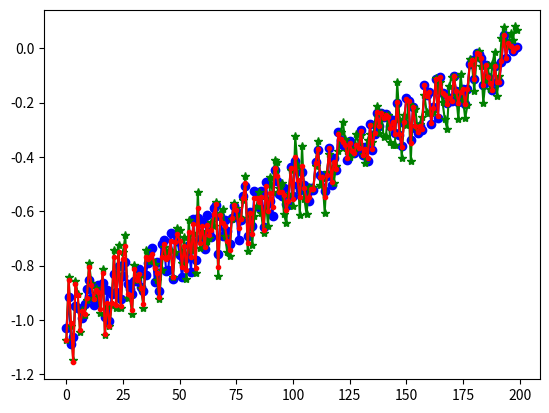
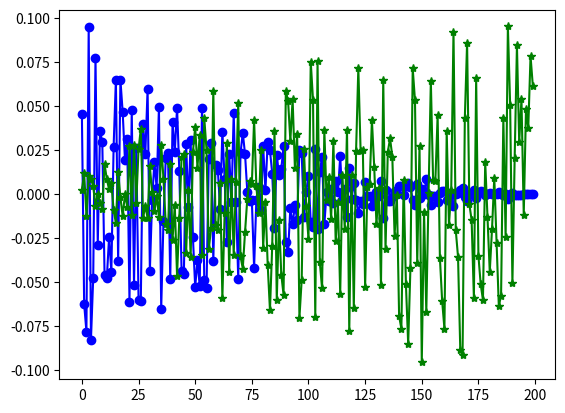

Source code (Python) for these figures, in order:
import matplotlib.pyplot as plt
import numpy as np
r1 = 0
r2 = 0
r = 0
returns = []
ree=[]
rbase=[]
ddee=[]
ddbase=[]
ts = []
discount = 0.995
d0 = 1
N=200
return1=[]
return2=[]
def intd(t):
    if t<500:
        d0 = np.random.uniform(0.5, 1)
    elif t < 1000:
        d0 = np.random.uniform(1, 1.5)
    elif t < 1500:
        d0 = np.random.uniform(1.5, 2)
    else:
        d0 = np.random.uniform(2, 2.5)
    return d0

def penalty(t, de):
    #d0 = intd(t)
    # de = np.random.uniform(0, (1-t/1500)*2+0.1)
    dm = de + np.random.uniform(-0.1, 0.1)

    if de/d0>1:
        p = -(1-de/d0)*de
    else:
        p = 0

    return d0, de, dm, p

def dee(t):
    de = (1-t/N)*d0 + np.random.uniform(-0.1, 0.1)
    return de

for t in range(N):
    de = dee(t)
    d0, de, dm, p = penalty(t, de)


    # print(de,dm,p)
    tau = de/d0
    tau=tau**2
    rt1= (1-tau)*de+tau*dm
    #print(p)
    rt2 = (1-tau)*de + dm*tau - p - t/N/2
    rt = -rt1
    de = -de
    dm = -dm
    r1 += rt1 * discount ** t
    r2 += rt2*discount**t
    ts.append(t)
    return1.append(r1)
    return2.append(r2)
    returns.append(rt)
    ree.append(de)
    rbase.append(dm)
    ddee.append(de-rt)
    ddbase.append(dm-rt)
plt.plot(ree, 'bo-', rbase, 'g*-' ,returns, 'r.-')
plt.figure(2)
plt.plot(ddee, 'bo-', ddbase, 'g*-')
#plt.plot(return1, 'bo-', return2, 'g*-')
plt.show()
print(returns)
#plt.plot(returns)